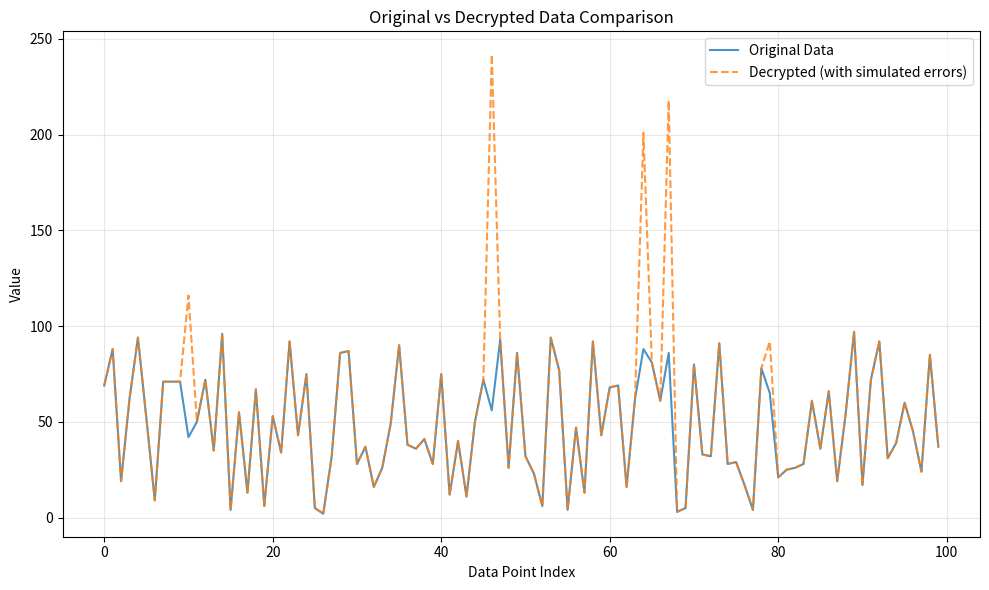
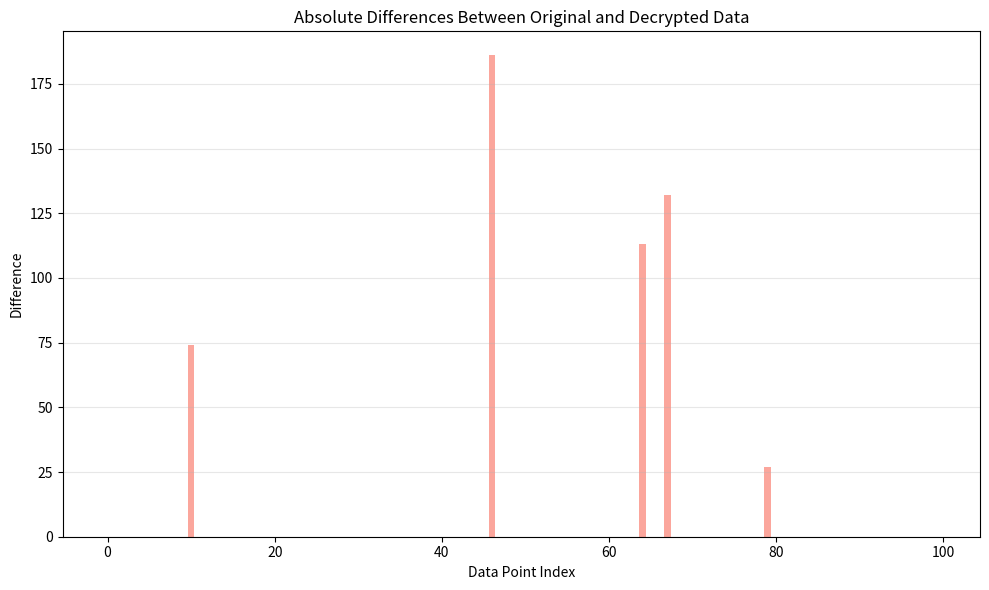

The script that saved these images, in order:
import numpy as np
import scipy.stats as stats
import matplotlib.pyplot as plt

# generate sample scientific data
data = np.random.uniform(0, 100, 100).astype(np.uint8)  # convert to uint8 for byte-level XOR

# simple XOR encryption key
key = np.array([42] * len(data), dtype=np.uint8)

encrypted = np.bitwise_xor(data, key)

# Simulate transmission errors: randomly flip bits in 5% of the data
error_rate = 0.05
num_errors = int(len(encrypted) * error_rate)
error_indices = np.random.choice(len(encrypted), num_errors, replace=False)
for idx in error_indices:
    flip_mask = np.random.randint(1, 256, dtype=np.uint8)
    encrypted[idx] = np.bitwise_xor(encrypted[idx], flip_mask)

decrypted = np.bitwise_xor(encrypted, key)

differences = np.abs(data.astype(float) - decrypted.astype(float))

# analyze errors with SciPy
mean_diff = np.mean(differences)
std_diff = np.std(differences)
t_stat, p_value = stats.ttest_1samp(differences, 0)

print("Sample Original Data (first 10):", data[:10])
print("Sample Decrypted Data (first 10):", decrypted[:10])
print(f"Mean difference: {mean_diff:.2f}")
print(f"Standard deviation of differences: {std_diff:.2f}")
print(f"T-statistic: {t_stat:.2f}, P-value: {p_value:.4f}")
if p_value < 0.05:
    print("Significant errors detected (p < 0.05). Data integrity compromised.")
else:
    print("No significant errors detected.")

errors_detected = np.any(differences > 0)
print(f"Errors detected (any difference): {errors_detected}")

# Matplotlib Visualizations

# plot 1: line comparison of original vs decrypted data
plt.figure(figsize=(10, 6))
plt.plot(data, label='Original Data', alpha=0.8)
plt.plot(decrypted, label='Decrypted (with simulated errors)', alpha=0.8, linestyle='--')
plt.title('Original vs Decrypted Data Comparison')
plt.xlabel('Data Point Index')
plt.ylabel('Value')
plt.legend()
plt.grid(True, alpha=0.3)
plt.tight_layout()
plt.savefig('data_comparison.png')
plt.show()

# plot 2: bar chart of absolute differences
plt.figure(figsize=(10, 6))
plt.bar(range(len(differences)), differences, color='salmon', alpha=0.7)
plt.title('Absolute Differences Between Original and Decrypted Data')
plt.xlabel('Data Point Index')
plt.ylabel('Difference')
plt.grid(True, alpha=0.3, axis='y')
plt.tight_layout()
plt.savefig('differences_bar.png')
plt.show()
